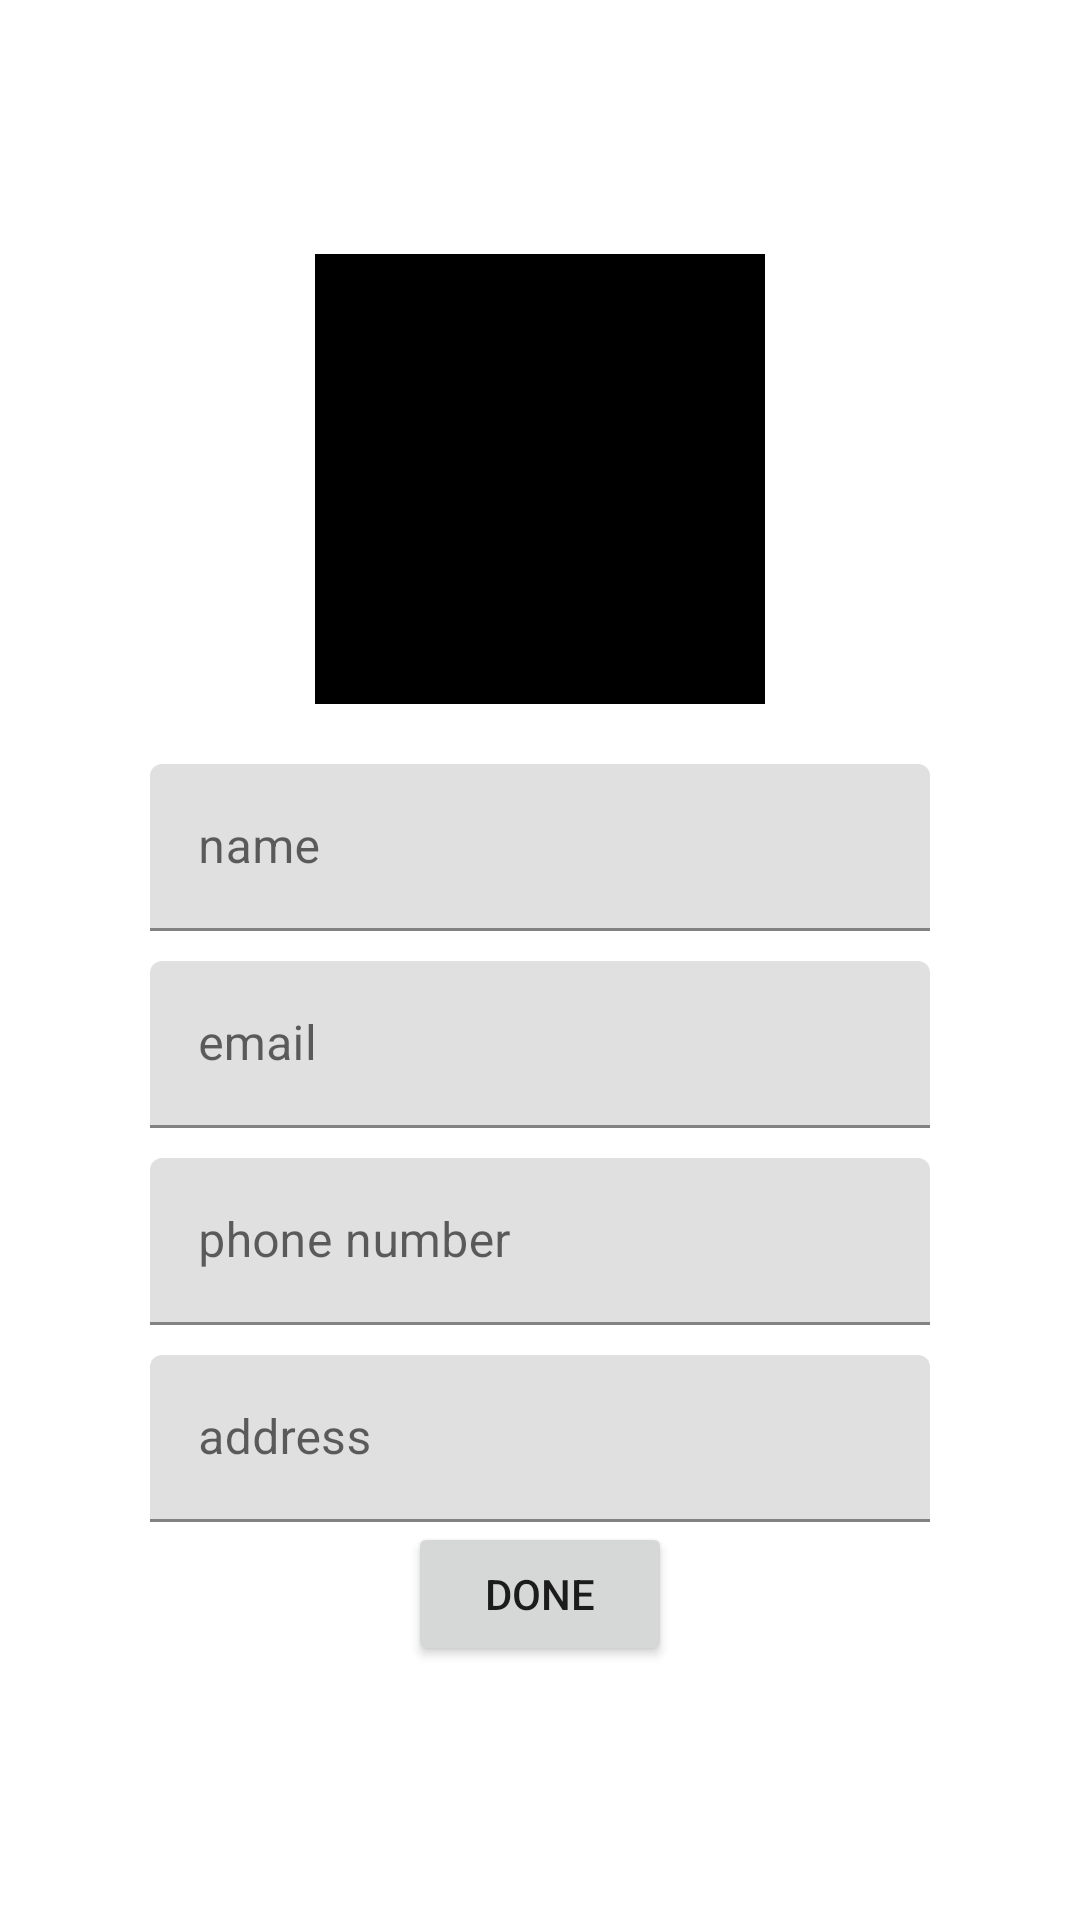

The Android layout XML behind this screen, and the referenced resources:
<!-- AndroidManifest.xml: application theme Theme.Demo -->
<!-- res/layout/activity_complete_profile.xml -->
<?xml version="1.0" encoding="utf-8"?>
<LinearLayout xmlns:android="http://schemas.android.com/apk/res/android"
    xmlns:app="http://schemas.android.com/apk/res-auto"
    xmlns:tools="http://schemas.android.com/tools"
    android:layout_width="match_parent"
    android:layout_height="match_parent"
    tools:context=".activity.CompleteProfileActivity"
    android:orientation="vertical"
    android:gravity="center_vertical">
    <ImageView
        android:layout_width="150dp"
        android:layout_height="150dp"
        android:src="@color/black"
        android:layout_gravity="center"
        android:layout_marginBottom="@dimen/dimen_10dp"/>
    <com.google.android.material.textfield.TextInputLayout
        android:layout_width="match_parent"
        android:layout_height="wrap_content"
        android:layout_marginHorizontal="50dp"
        android:layout_marginTop="10dp">

        <com.google.android.material.textfield.TextInputEditText
            android:id="@+id/etUserName"
            android:layout_width="match_parent"
            android:layout_height="wrap_content"
            android:hint="name" />
    </com.google.android.material.textfield.TextInputLayout>

    <com.google.android.material.textfield.TextInputLayout
        android:layout_width="match_parent"
        android:layout_height="wrap_content"
        android:layout_marginHorizontal="50dp"
        android:layout_marginTop="10dp">

        <com.google.android.material.textfield.TextInputEditText
            android:id="@+id/etUserEmail"
            android:layout_width="match_parent"
            android:layout_height="wrap_content"
            android:hint="email" />
    </com.google.android.material.textfield.TextInputLayout>

    <com.google.android.material.textfield.TextInputLayout
        android:layout_width="match_parent"
        android:layout_height="wrap_content"
        android:layout_marginHorizontal="50dp"
        android:layout_marginTop="10dp">

        <com.google.android.material.textfield.TextInputEditText
            android:id="@+id/etUserMobile"
            android:layout_width="match_parent"
            android:layout_height="wrap_content"
            android:hint="phone number" />
    </com.google.android.material.textfield.TextInputLayout>

    <com.google.android.material.textfield.TextInputLayout
        android:layout_width="match_parent"
        android:layout_height="wrap_content"
        android:layout_marginHorizontal="50dp"
        android:layout_marginTop="10dp">

        <com.google.android.material.textfield.TextInputEditText
            android:id="@+id/etAddress"
            android:layout_width="match_parent"
            android:layout_height="wrap_content"
            android:hint="address" />
    </com.google.android.material.textfield.TextInputLayout>

    <androidx.appcompat.widget.AppCompatButton
        android:id="@+id/btDone"
        android:layout_width="wrap_content"
        android:layout_height="wrap_content"
        android:text="done"
        android:layout_gravity="center"
        android:gravity="center"/>
</LinearLayout>
<!-- resources referenced by this layout -->
<resources>
  <color name="black">#FF000000</color>
  <dimen name="dimen_10dp">10dp</dimen>
  <style name="Theme.Demo" parent="Theme.MaterialComponents.DayNight.DarkActionBar">
          
          <item name="colorPrimary">@color/purple_200</item>
          <item name="colorPrimaryVariant">@color/purple_200</item>
          <item name="colorOnPrimary">@color/white</item>
          
          <item name="colorSecondary">@color/teal_200</item>
          <item name="colorSecondaryVariant">@color/teal_700</item>
          <item name="colorOnSecondary">@color/black</item>
          
          <item name="android:statusBarColor" tools:targetApi="l">?attr/colorPrimaryVariant</item>
          
      </style>
  <color name="purple_200">#FFBB86FC</color>
  <color name="white">#FFFFFFFF</color>
  <color name="teal_200">#FF03DAC5</color>
  <color name="teal_700">#FF018786</color>
</resources>
